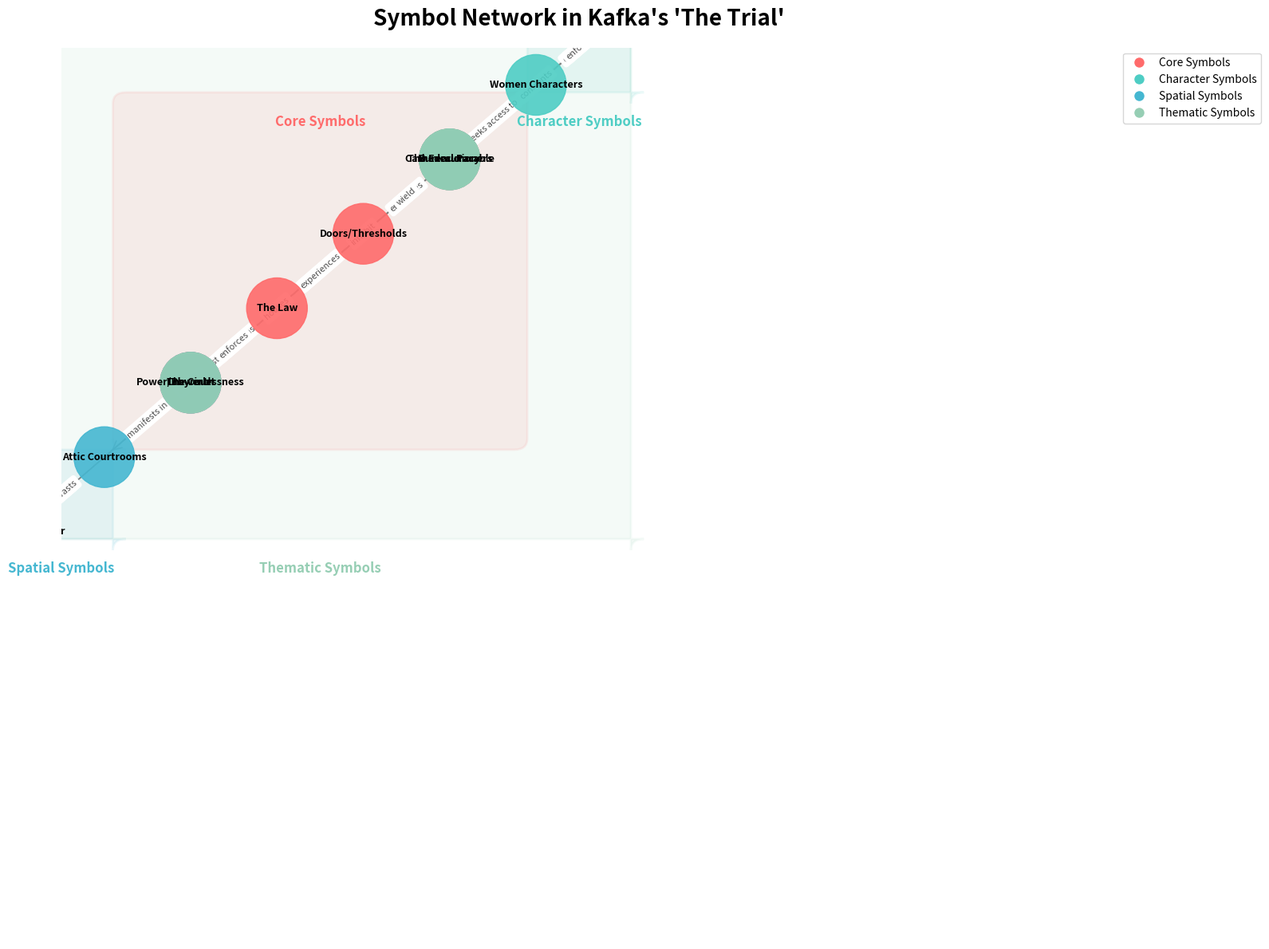

Generate this figure with matplotlib: (Note: this script raises an exception after producing the figure.)
#!/usr/bin/env python3
"""
Symbol Network Visualization for Kafka's "The Trial"
Creates a network diagram showing relationships between symbols
"""

import matplotlib.pyplot as plt
import networkx as nx
from matplotlib.patches import FancyBboxPatch
import numpy as np

# Create directed graph
G = nx.DiGraph()

# Define symbol categories with colors
symbol_categories = {
    'Core Symbols': {
        'symbols': ['The Court', 'The Law', 'Doors/Thresholds', 'Cathedral Parable'],
        'color': '#FF6B6B',
        'pos_range': [(0, 2), (2, 4)]
    },
    'Character Symbols': {
        'symbols': ['Josef K.', 'Authority Figures', 'Women Characters', 'The Executioners'],
        'color': '#4ECDC4',
        'pos_range': [(4, 2), (6, 4)]
    },
    'Spatial Symbols': {
        'symbols': ['Labyrinth', 'Attic Courtrooms', 'Public/Private Blur', 'Bank vs Court'],
        'color': '#45B7D1',
        'pos_range': [(0, -2), (2, 0)]
    },
    'Thematic Symbols': {
        'symbols': ['Guilt/Innocence', 'Bureaucracy', 'Power/Powerlessness', 'Alienation'],
        'color': '#96CEB4',
        'pos_range': [(4, -2), (6, 0)]
    }
}

# Add nodes with attributes
pos = {}
node_colors = []
for category, data in symbol_categories.items():
    x_min, x_max = data['pos_range'][0]
    y_min, y_max = data['pos_range'][1]
    for i, symbol in enumerate(data['symbols']):
        G.add_node(symbol, category=category)
        # Distribute nodes within category range
        x = np.linspace(x_min, x_max, len(data['symbols']))[i]
        y = np.linspace(y_min, y_max, len(data['symbols']))[i]
        pos[symbol] = (x, y)
        node_colors.append(data['color'])

# Define relationships (edges)
relationships = [
    # Core to Character
    ('The Court', 'Authority Figures', 'embodies'),
    ('The Law', 'Josef K.', 'seeks access to'),
    ('Doors/Thresholds', 'Josef K.', 'confronts'),
    ('Cathedral Parable', 'Josef K.', 'mirrors'),
    
    # Core to Spatial
    ('The Court', 'Attic Courtrooms', 'manifests in'),
    ('The Law', 'Labyrinth', 'structured as'),
    ('Doors/Thresholds', 'Public/Private Blur', 'creates'),
    
    # Core to Thematic
    ('The Court', 'Bureaucracy', 'represents'),
    ('The Law', 'Power/Powerlessness', 'enforces'),
    ('Cathedral Parable', 'Guilt/Innocence', 'questions'),
    
    # Character to Spatial
    ('Josef K.', 'Labyrinth', 'navigates'),
    ('Authority Figures', 'Attic Courtrooms', 'inhabit'),
    ('Women Characters', 'Public/Private Blur', 'exist in'),
    
    # Character to Thematic
    ('Josef K.', 'Alienation', 'experiences'),
    ('Authority Figures', 'Power/Powerlessness', 'wield'),
    ('The Executioners', 'Guilt/Innocence', 'enforce'),
    
    # Spatial to Thematic
    ('Labyrinth', 'Alienation', 'creates'),
    ('Attic Courtrooms', 'Bureaucracy', 'houses'),
    ('Bank vs Court', 'Power/Powerlessness', 'contrasts'),
]

# Add edges
for source, target, label in relationships:
    G.add_edge(source, target, label=label)

# Create figure
fig, ax = plt.subplots(1, 1, figsize=(16, 12))
ax.set_title("Symbol Network in Kafka's 'The Trial'", fontsize=20, fontweight='bold', pad=20)

# Draw category backgrounds
for category, data in symbol_categories.items():
    x_min, x_max = data['pos_range'][0]
    y_min, y_max = data['pos_range'][1]
    rect = FancyBboxPatch((x_min-0.5, y_min-0.5), 
                          x_max-x_min+1, y_max-y_min+1,
                          boxstyle="round,pad=0.1",
                          facecolor=data['color'],
                          alpha=0.1,
                          edgecolor=data['color'],
                          linewidth=2)
    ax.add_patch(rect)
    ax.text((x_min+x_max)/2, y_max+0.3, category, 
            fontsize=12, fontweight='bold', 
            ha='center', color=data['color'])

# Draw network
nx.draw_networkx_nodes(G, pos, node_color=node_colors, 
                      node_size=3000, alpha=0.9, ax=ax)
nx.draw_networkx_labels(G, pos, font_size=9, font_weight='bold', ax=ax)
nx.draw_networkx_edges(G, pos, edge_color='gray', 
                      arrows=True, arrowsize=20, 
                      alpha=0.6, arrowstyle='->', ax=ax)

# Draw edge labels
edge_labels = nx.get_edge_attributes(G, 'label')
nx.draw_networkx_edge_labels(G, pos, edge_labels, 
                           font_size=8, alpha=0.7, ax=ax)

# Add legend
legend_elements = []
for category, data in symbol_categories.items():
    legend_elements.append(plt.Line2D([0], [0], marker='o', color='w', 
                                    label=category, markersize=10, 
                                    markerfacecolor=data['color']))
ax.legend(handles=legend_elements, loc='upper left', bbox_to_anchor=(1.02, 1))

# Adjust layout
ax.set_xlim(-1, 7)
ax.set_ylim(-3, 5)
ax.axis('off')
plt.tight_layout()

# Save the figure
plt.savefig('/home/xai/DEV/37degrees/books/0033_the_trial/docs/symbol_network.png', 
            dpi=300, bbox_inches='tight', facecolor='white')
plt.close()

# Create a second visualization for youth-relevant connections
fig2, ax2 = plt.subplots(1, 1, figsize=(14, 10))
ax2.set_title("Modern Youth Relevance of Kafka's Symbols", fontsize=18, fontweight='bold', pad=20)

# Modern parallels graph
M = nx.Graph()

# Classic symbols and their modern equivalents
modern_parallels = {
    'The Court': ['Social Media Judgment', 'Cancel Culture', 'Online Mob'],
    'The Law': ['Terms of Service', 'Community Guidelines', 'Algorithmic Rules'],
    'Josef K.': ['Canceled Individual', 'Digital Native', 'Online User'],
    'Authority Figures': ['Platform Moderators', 'Influencers', 'Tech Companies'],
    'Labyrinth': ['Internet Rabbit Holes', 'Bureaucratic Websites', 'Support Systems'],
    'Surveillance': ['Data Collection', 'Digital Tracking', 'Privacy Invasion'],
    'Guilt/Innocence': ['Public Shaming', 'Viral Mistakes', 'Context Collapse'],
    'Alienation': ['Digital Isolation', 'FOMO', 'Echo Chambers']
}

# Position nodes in two columns
classic_pos = {}
modern_pos = {}
y_offset = 0

for classic, moderns in modern_parallels.items():
    # Classic symbol on the left
    M.add_node(classic, node_type='classic')
    classic_pos[classic] = (0, y_offset)
    
    # Modern equivalents on the right
    for i, modern in enumerate(moderns):
        M.add_node(modern, node_type='modern')
        modern_pos[modern] = (4, y_offset + (i-1)*0.3)
        M.add_edge(classic, modern)
    
    y_offset -= 1.2

# Combine positions
all_pos = {**classic_pos, **modern_pos}

# Draw nodes
classic_nodes = [n for n in M.nodes() if M.nodes[n].get('node_type') == 'classic']
modern_nodes = [n for n in M.nodes() if M.nodes[n].get('node_type') == 'modern']

nx.draw_networkx_nodes(M, all_pos, nodelist=classic_nodes, 
                      node_color='#FF6B6B', node_size=3000, alpha=0.9, ax=ax2)
nx.draw_networkx_nodes(M, all_pos, nodelist=modern_nodes, 
                      node_color='#4ECDC4', node_size=2000, alpha=0.9, ax=ax2)

# Draw edges and labels
nx.draw_networkx_edges(M, all_pos, edge_color='gray', alpha=0.5, ax=ax2)
nx.draw_networkx_labels(M, all_pos, font_size=10, font_weight='bold', ax=ax2)

# Add column headers
ax2.text(0, 1, 'Kafka\'s Symbols', fontsize=14, fontweight='bold', 
        ha='center', transform=ax2.transData)
ax2.text(4, 1, 'Modern Youth Parallels', fontsize=14, fontweight='bold', 
        ha='center', transform=ax2.transData)

# Adjust layout
ax2.set_xlim(-1.5, 5.5)
ax2.set_ylim(-10, 2)
ax2.axis('off')
plt.tight_layout()

# Save the second figure
plt.savefig('/home/xai/DEV/37degrees/books/0033_the_trial/docs/modern_relevance_network.png', 
            dpi=300, bbox_inches='tight', facecolor='white')
plt.close()

print("Symbol network visualizations created successfully!")
print("- symbol_network.png: Shows relationships between all symbols")
print("- modern_relevance_network.png: Shows modern youth parallels")
